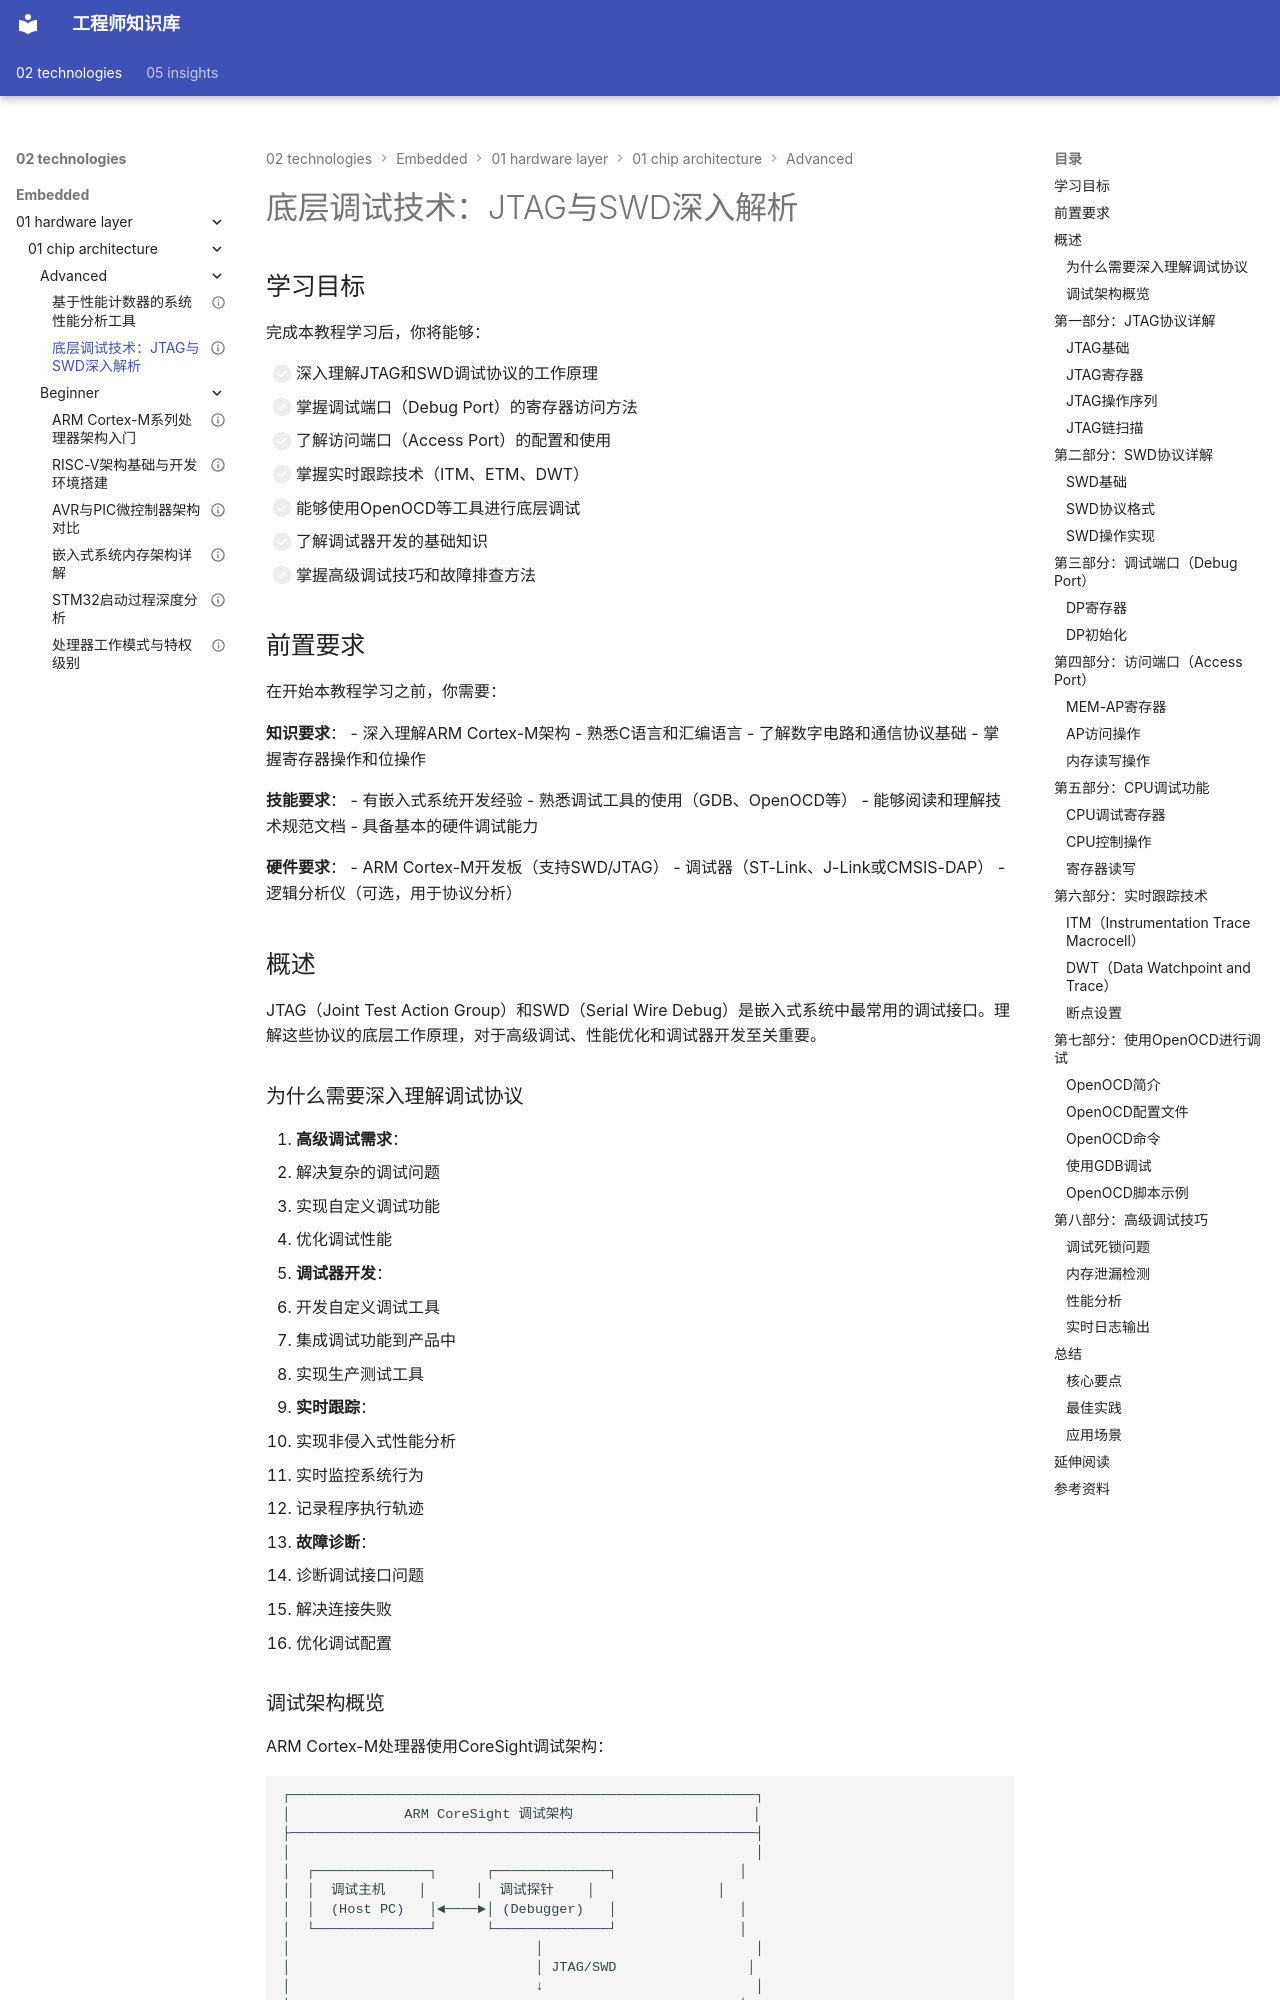

repository: Vuiora/knowledge-os · page: 02-technologies/embedded/01-hardware-layer/01-chip-architecture/advanced/02-jtag-swd-deep-dive/index.html · generator: mkdocs

---
# 基础信息
title: "底层调试技术：JTAG与SWD深入解析"
description: "深入探讨JTAG和SWD调试协议的工作原理、硬件接口、寄存器访问机制、实时跟踪技术和高级调试技巧，掌握调试器开发基础和底层调试方法"
slug: "jtag-swd-deep-dive"

# 分类信息
domain: "01-hardware-layer"
module: "01-chip-architecture"
content_type: "tutorial"
skill_level: "advanced"

# 标签和关联
tags:
  - JTAG
  - SWD
  - 调试技术
  - 调试协议
  - ARM CoreSight
  - 实时跟踪
prerequisites:
  - "01-arm-cortex-m-intro"
  - "08-interrupt-vector-table"
  - "06-processor-modes"
related_contents:
  - "01-performance-analysis-tool"

# 学习信息
estimated_time: 90
difficulty_score: 5

# 作者和版本
author: "嵌入式知识平台内容团队"
author_id: ""
created_at: "2026-03-07"
updated_at: "2026-03-07"
version: "1.0.0"

# 语言和本地化
language: "zh-CN"
translations: []

# 状态和可见性
status: "published"
is_featured: true
is_premium: false

# SEO和元数据
keywords:
  - JTAG调试
  - SWD协议
  - 调试端口
  - CoreSight
  - 实时跟踪
  - 调试器开发
cover_image: ""
---

# 底层调试技术：JTAG与SWD深入解析


## 学习目标

完成本教程学习后，你将能够：

- [ ] 深入理解JTAG和SWD调试协议的工作原理
- [ ] 掌握调试端口（Debug Port）的寄存器访问方法
- [ ] 了解访问端口（Access Port）的配置和使用
- [ ] 掌握实时跟踪技术（ITM、ETM、DWT）
- [ ] 能够使用OpenOCD等工具进行底层调试
- [ ] 了解调试器开发的基础知识
- [ ] 掌握高级调试技巧和故障排查方法

## 前置要求

在开始本教程学习之前，你需要：

**知识要求**：
- 深入理解ARM Cortex-M架构
- 熟悉C语言和汇编语言
- 了解数字电路和通信协议基础
- 掌握寄存器操作和位操作

**技能要求**：
- 有嵌入式系统开发经验
- 熟悉调试工具的使用（GDB、OpenOCD等）
- 能够阅读和理解技术规范文档
- 具备基本的硬件调试能力

**硬件要求**：
- ARM Cortex-M开发板（支持SWD/JTAG）
- 调试器（ST-Link、J-Link或CMSIS-DAP）
- 逻辑分析仪（可选，用于协议分析）

## 概述

JTAG（Joint Test Action Group）和SWD（Serial Wire Debug）是嵌入式系统中最常用的调试接口。理解这些协议的底层工作原理，对于高级调试、性能优化和调试器开发至关重要。

### 为什么需要深入理解调试协议

1. **高级调试需求**：
   - 解决复杂的调试问题
   - 实现自定义调试功能
   - 优化调试性能

2. **调试器开发**：
   - 开发自定义调试工具
   - 集成调试功能到产品中
   - 实现生产测试工具

3. **实时跟踪**：
   - 实现非侵入式性能分析
   - 实时监控系统行为
   - 记录程序执行轨迹

4. **故障诊断**：
   - 诊断调试接口问题
   - 解决连接失败
   - 优化调试配置
